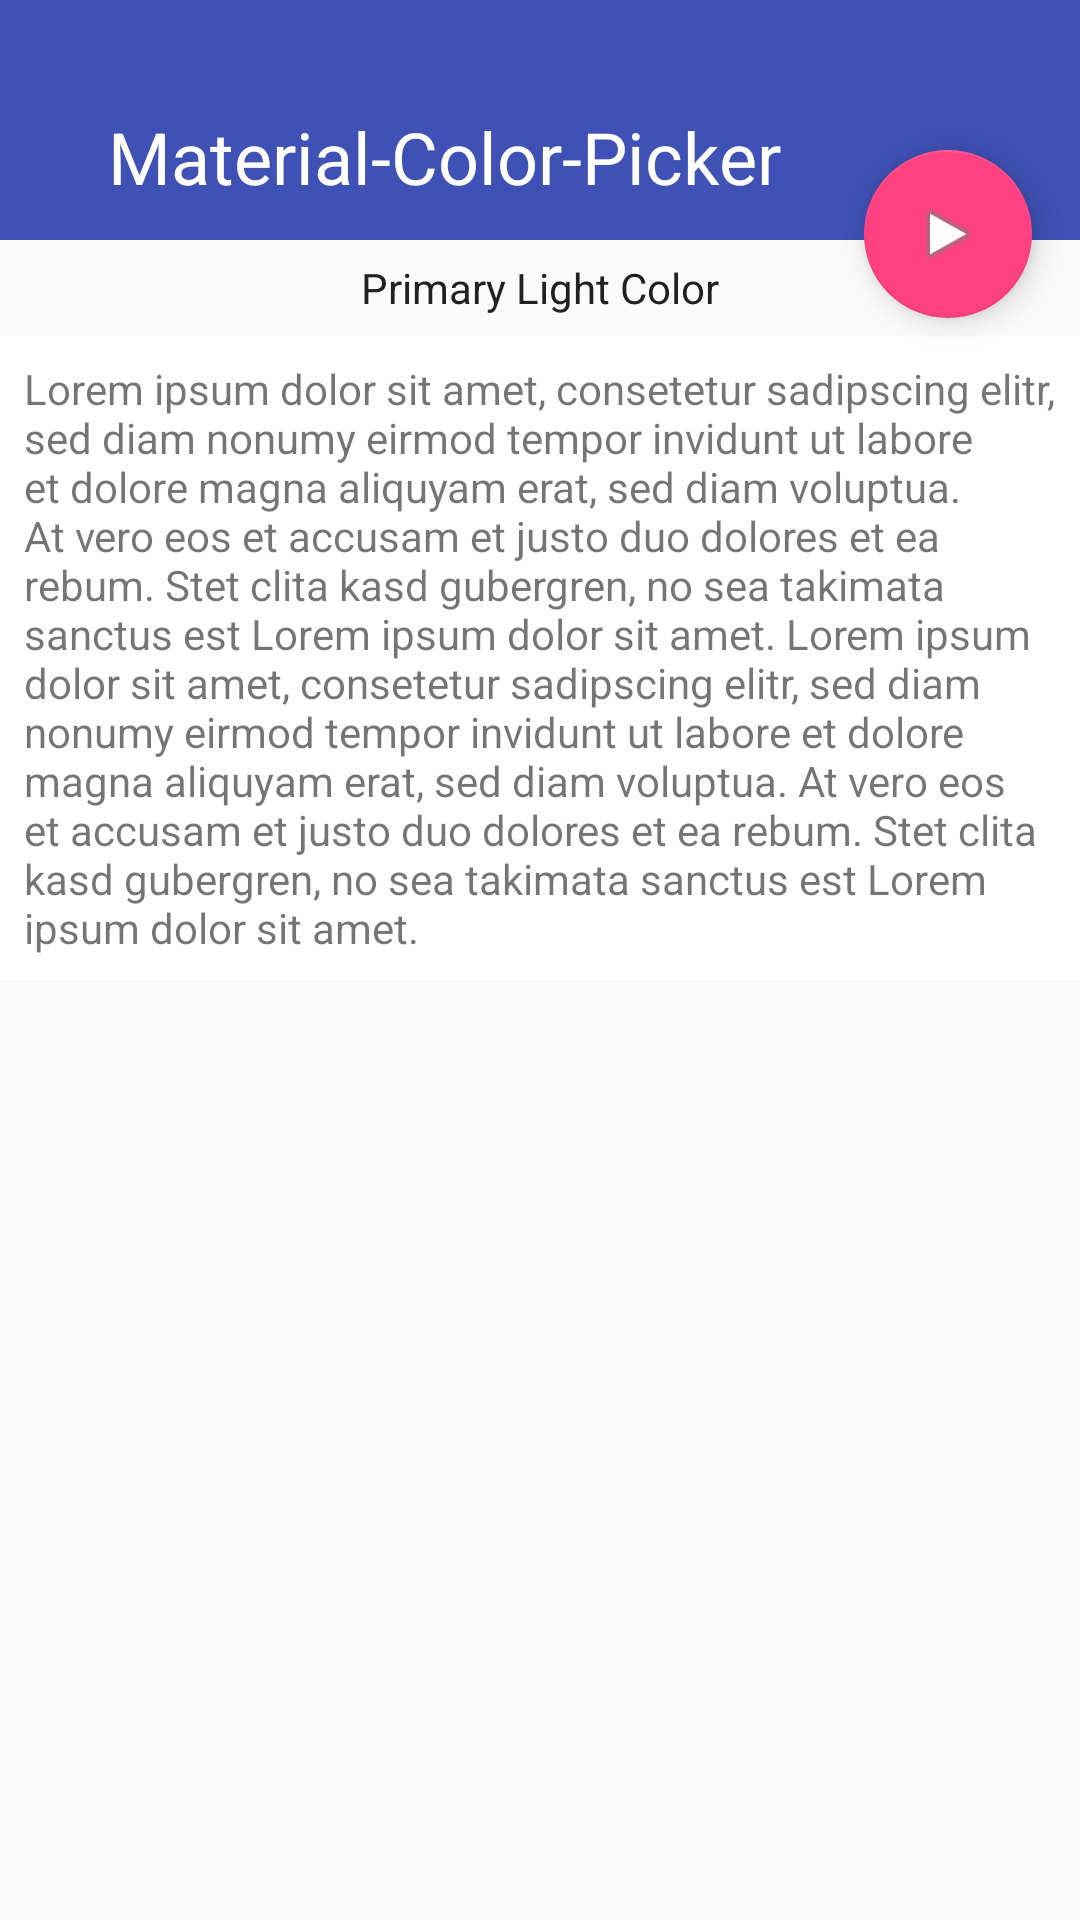

Reconstruct the res/layout file that produces this screen, plus the resources it refers to.
<!-- AndroidManifest.xml: application theme AppTheme -->
<!-- res/layout/theme_list_view_item.xml -->
<?xml version="1.0" encoding="utf-8"?>
<RelativeLayout xmlns:android="http://schemas.android.com/apk/res/android"
    android:layout_width="wrap_content"
    android:layout_height="wrap_content"
    android:orientation="vertical">

    <View
        android:id="@+id/header"
        android:layout_width="match_parent"
        android:layout_height="80dp"
        android:background="@color/colorPrimary" />

    <android.support.design.widget.FloatingActionButton
        android:layout_width="wrap_content"
        android:layout_height="wrap_content"
        android:layout_alignParentEnd="true"
        android:layout_marginEnd="16dp"
        android:layout_marginTop="50dp"
        android:id="@+id/subFAB"
        android:src="@android:drawable/ic_media_play" />

    <TextView
        android:id="@+id/name"
        android:layout_width="wrap_content"
        android:layout_height="wrap_content"
        android:layout_marginStart="36dp"
        android:layout_marginTop="36dp"
        android:text="Material-Color-Picker"
        android:textColor="@color/white"
        android:textSize="24sp" />

    <TextView
        android:id="@+id/subLightView"
        android:layout_width="match_parent"
        android:layout_height="32dp"
        android:layout_marginTop="80dp"
        android:background="@color/colorPrimaryBlueLight"
        android:gravity="center"
        android:text="Primary Light Color"
        android:textColor="@color/colorPrimaryText" />

    <TextView
        android:layout_width="match_parent"
        android:layout_height="wrap_content"
        android:padding="8dp"
        android:layout_marginTop="112dp"
        android:background="@color/white"
        android:text="@string/large_text" />


</RelativeLayout>
<!-- resources referenced by this layout -->
<resources>
  <color name="colorPrimary">#3F51B5</color>
  <color name="colorPrimaryText">#212121</color>
  <string name="large_text">
          Lorem ipsum dolor sit amet, consetetur sadipscing elitr, sed diam nonumy eirmod tempor invidunt ut labore et dolore magna aliquyam erat, sed diam voluptua. At vero eos et accusam et justo duo dolores et ea rebum. Stet clita kasd gubergren, no sea takimata sanctus est Lorem ipsum dolor sit amet. Lorem ipsum dolor sit amet, consetetur sadipscing elitr, sed diam nonumy eirmod tempor invidunt ut labore et dolore magna aliquyam erat, sed diam voluptua. At vero eos et accusam et justo duo dolores et ea rebum. Stet clita kasd gubergren, no sea takimata sanctus est Lorem ipsum dolor sit amet.
      </string>
  <style name="AppTheme" parent="Theme.AppCompat.Light.DarkActionBar">
          
          <item name="colorPrimary">@color/colorPrimary</item>
          <item name="colorPrimaryDark">@color/colorPrimaryDark</item>
          <item name="colorAccent">@color/colorAccent</item>
  
      </style>
  <color name="colorPrimaryDark">#303F9F</color>
  <color name="colorAccent">#FF4081</color>
  <!-- not gathered from this repository: default colours our renderer supplied (Android Studio template values) -->
  <color name="white">#FFFFFFFF</color>
</resources>
